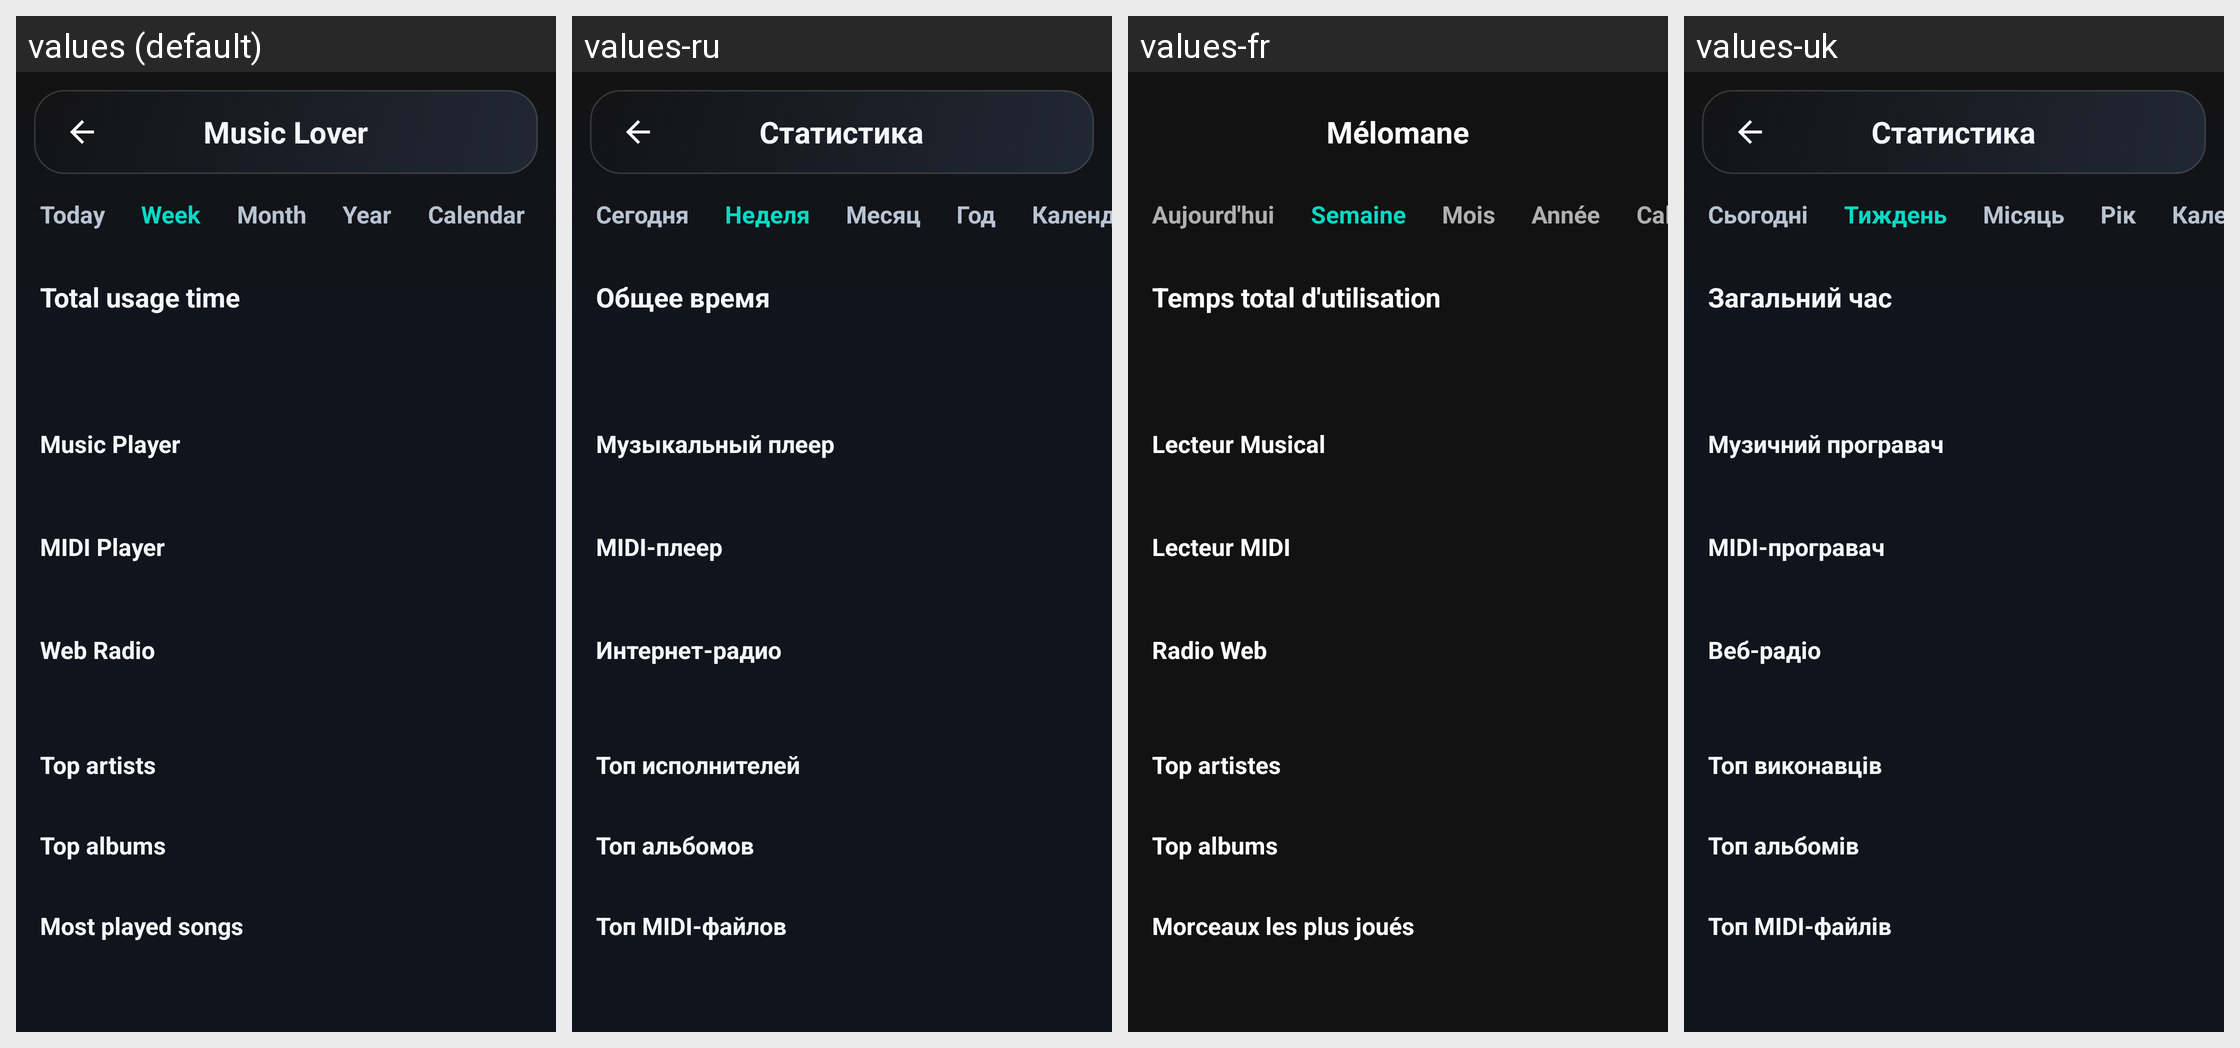

Translations of the strings shown on this Android screen, per locale in the grid:
Android screen res/layout/activity_stats.xml rendered under 4 locales, left to right: values (default), values-ru, values-fr, values-uk. Device: Nexus 5 (rendered at 1080×1920; each locale shown at half size, 540×960, under a caption strip naming it); theme Theme.A2U.
Other locales in the repository, not shown: values-de, values-el, values-es, values-in, values-it, values-nl, values-pl, values-pt, values-ro, values-tr.
Strings drawn on this screen, with the default value and each locale's value (text and hints the layout hard-codes, and strings that could not be matched under every locale, appear in the picture but are not listed):

audio_hub_stats_title
  values: Music Lover
  values-ru: Статистика
  values-fr: Mélomane
  values-uk: Статистика

stats_tab_day
  values: Today
  values-ru: Сегодня
  values-fr: Aujourd'hui
  values-uk: Сьогодні

stats_tab_week
  values: Week
  values-ru: Неделя
  values-fr: Semaine
  values-uk: Тиждень

stats_tab_month
  values: Month
  values-ru: Месяц
  values-fr: Mois
  values-uk: Місяць

stats_tab_year
  values: Year
  values-ru: Год
  values-fr: Année
  values-uk: Рік

stats_tab_calendar
  values: Calendar
  values-ru: Календарь
  values-fr: Calendrier
  values-uk: Календар

stats_total_time
  values: Total usage time
  values-ru: Общее время
  values-fr: Temps total d'utilisation
  values-uk: Загальний час

audio_hub_music_title
  values: Music Player
  values-ru: Музыкальный плеер
  values-fr: Lecteur Musical
  values-uk: Музичний програвач

audio_hub_midi_title
  values: MIDI Player
  values-ru: MIDI-плеер
  values-fr: Lecteur MIDI
  values-uk: MIDI-програвач

audio_hub_radio_title
  values: Web Radio
  values-ru: Интернет-радио
  values-fr: Radio Web
  values-uk: Веб-радіо

stats_top_artists
  values: Top artists
  values-ru: Топ исполнителей
  values-fr: Top artistes
  values-uk: Топ виконавців

stats_top_albums
  values: Top albums
  values-ru: Топ альбомов
  values-fr: Top albums
  values-uk: Топ альбомів
